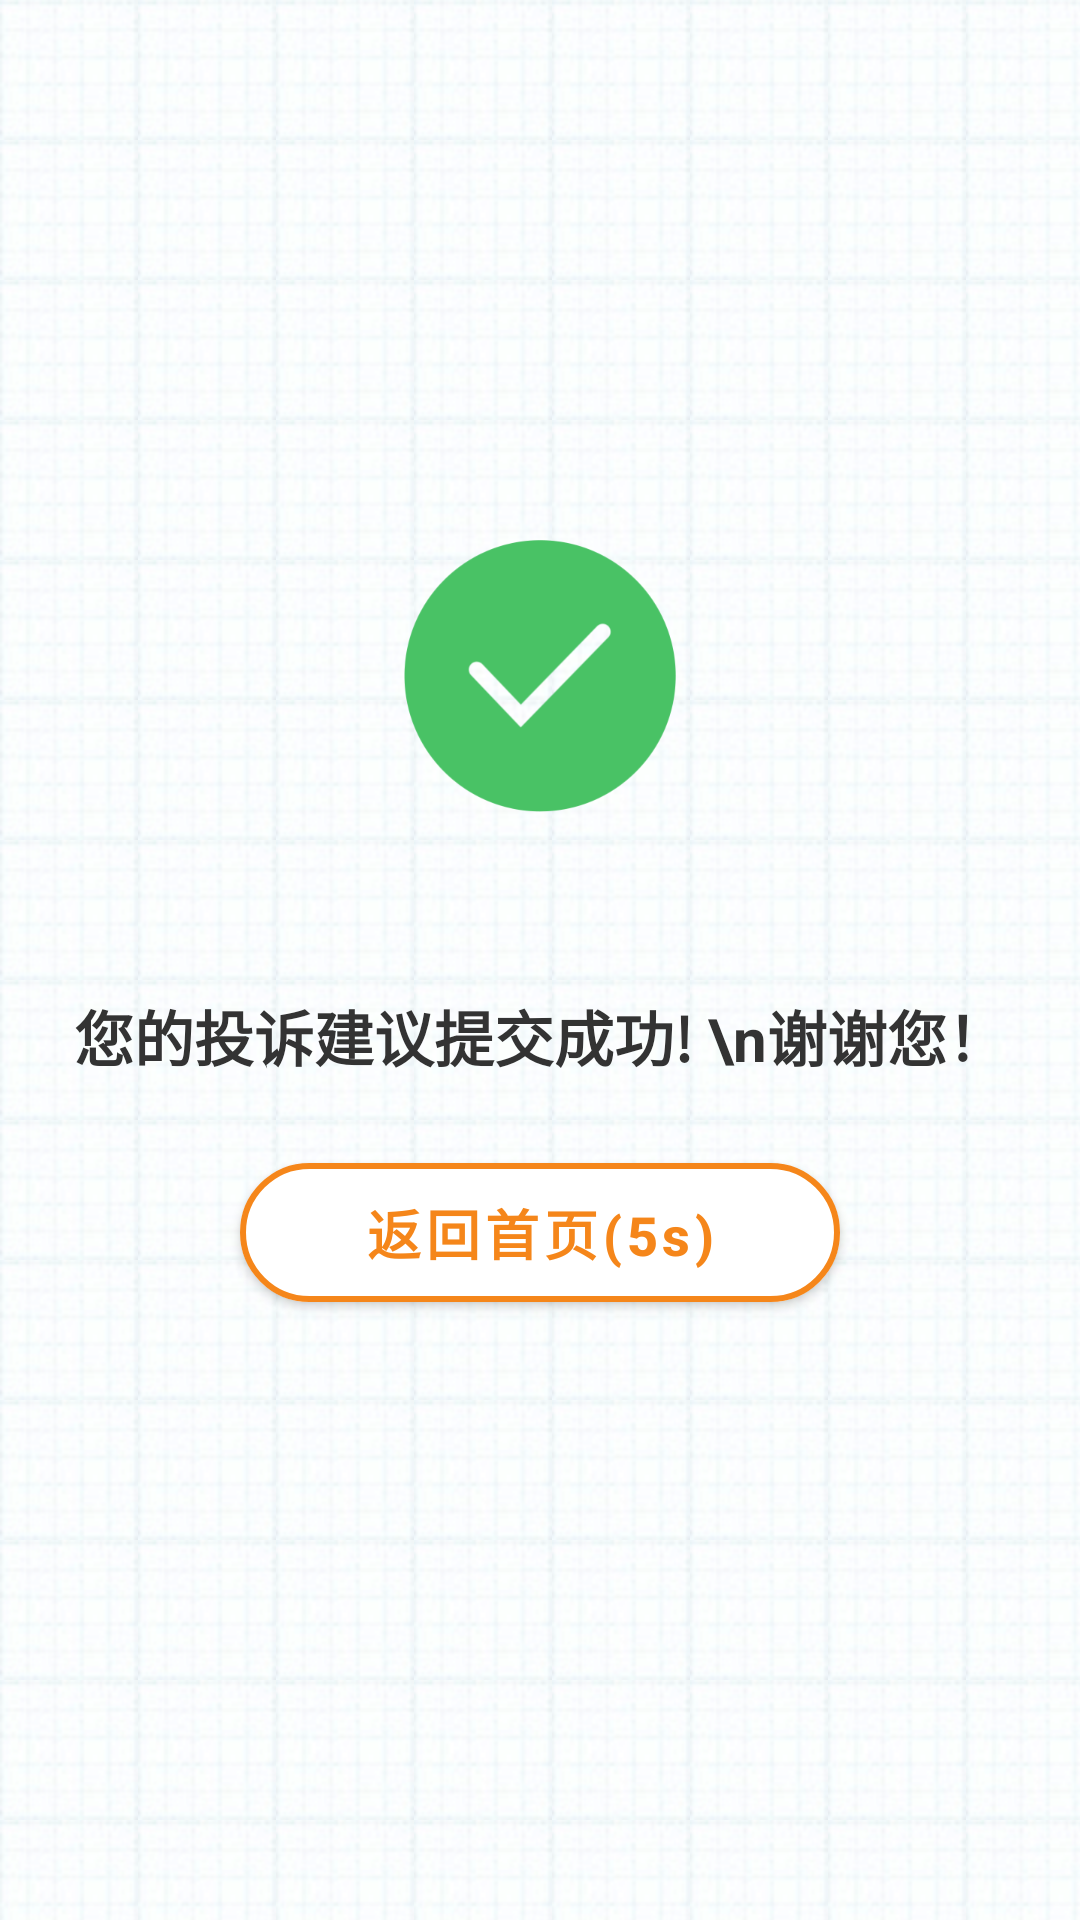

Layout XML and referenced resources for this Android screen:
<!-- AndroidManifest.xml: application theme AppTheme -->
<!-- res/layout/activity_sucess.xml -->
<?xml version="1.0" encoding="utf-8"?>
<androidx.constraintlayout.widget.ConstraintLayout xmlns:android="http://schemas.android.com/apk/res/android"
    xmlns:app="http://schemas.android.com/apk/res-auto"
    android:layout_width="match_parent"
    android:layout_height="match_parent"
    android:background="@drawable/bg_block">

    <TextView
        android:id="@+id/tvTips"
        android:layout_width="wrap_content"
        android:layout_height="wrap_content"
        android:layout_marginBottom="100dp"
        android:drawableTop="@drawable/sucess"
        android:drawablePadding="60dp"
        android:gravity="center"
        android:text="您的投诉建议提交成功! \n谢谢您！"
        android:textColor="@color/color_33"
        android:textSize="20sp"
        android:textStyle="bold"
        app:layout_constraintBottom_toBottomOf="parent"
        app:layout_constraintEnd_toEndOf="parent"
        app:layout_constraintStart_toStartOf="parent"
        app:layout_constraintTop_toTopOf="parent" />

    <com.google.android.material.button.MaterialButton
        android:id="@+id/btFinish"
        android:layout_width="200dp"
        android:layout_height="wrap_content"
        android:layout_marginBottom="200dp"
        android:backgroundTint="@color/white"
        android:paddingVertical="10dp"
        android:text="返回首页(5s)"
        android:textColor="@color/main_color"
        android:textSize="18sp"
        android:textStyle="bold"
        app:cornerRadius="30dp"
        app:layout_constraintBottom_toBottomOf="parent"
        app:layout_constraintEnd_toEndOf="parent"
        app:layout_constraintStart_toStartOf="parent"
        app:strokeColor="@color/main_color"
        app:strokeWidth="2dp" />
</androidx.constraintlayout.widget.ConstraintLayout>
<!-- resources referenced by this layout -->
<resources>
  <color name="color_33">#333333</color>
  <color name="main_color">#F5861A</color>
  <color name="white">#FFFFFF</color>
  <!-- drawable bg_block (drawable) -->
  <?xml version="1.0" encoding="utf-8"?>
  <bitmap xmlns:android="http://schemas.android.com/apk/res/android"
      android:src="@drawable/block"
      android:tileMode="repeat" />
  <!-- drawable sucess: png bitmap (drawable-xxxhdpi, 20941 bytes) -->
  <style name="AppTheme" parent="Theme.MaterialComponents.Light.NoActionBar">
          <item name="colorPrimary">@color/main_color</item>
          <item name="colorPrimaryDark">@color/main_color</item>
          <item name="colorAccent">@color/main_color</item>
          <item name="colorControlHighlight">@color/unselect_color</item>
          <item name="android:navigationBarColor">@color/white</item>
          <item name="android:windowBackground">@color/white</item>
  
          <item name="textAllCaps">false</item>
          <item name="android:textColorPrimary">@color/color_382D25</item>
          <item name="android:textColor">@color/color_382D25</item>
          <item name="android:editTextColor">@color/color_382D25</item>
          <item name="android:textSize">16sp</item>
          <item name="android:textColorHint">@color/color_BAAFA7</item>
          <item name="android:statusBarColor">@color/white</item>
          <item name="android:windowLightStatusBar" tools:targetApi="m">true</item>
      </style>
  <!-- drawable block: png bitmap (drawable-hdpi, 5444 bytes) -->
  <color name="unselect_color">#CCCCCC</color>
  <color name="color_382D25">#382D25</color>
  <color name="color_BAAFA7">#BAAFA7</color>
</resources>
